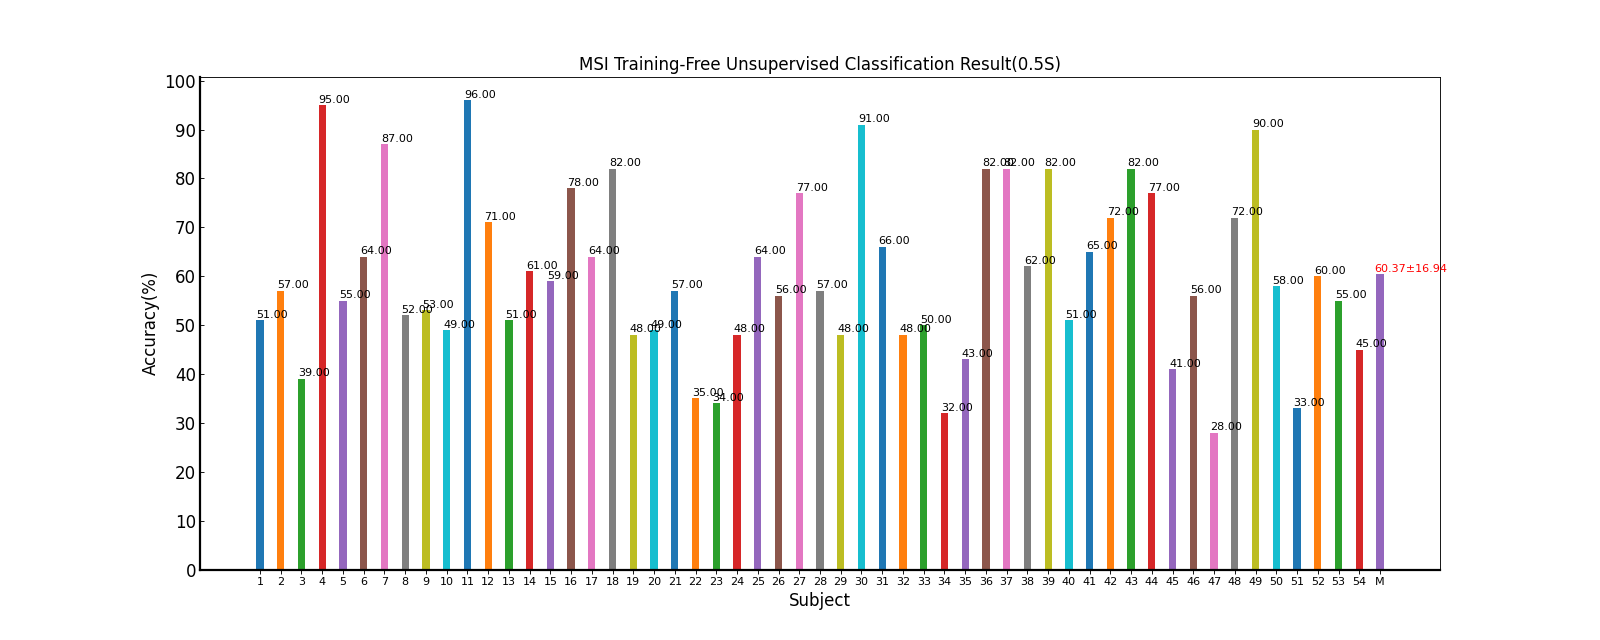

Source data for this figure (header and first rows):
Fold1, Mean±Std
51.00, 51.00±nan
57.00, 57.00±nan
39.00, 39.00±nan
95.00, 95.00±nan
55.00, 55.00±nan
64.00, 64.00±nan
87.00, 87.00±nan
52.00, 52.00±nan
53.00, 53.00±nan
49.00, 49.00±nan
96.00, 96.00±nan
71.00, 71.00±nan
51.00, 51.00±nan
61.00, 61.00±nan
59.00, 59.00±nan
78.00, 78.00±nan
64.00, 64.00±nan
82.00, 82.00±nan
48.00, 48.00±nan
49.00, 49.00±nan
57.00, 57.00±nan
35.00, 35.00±nan
34.00, 34.00±nan
48.00, 48.00±nan
64.00, 64.00±nan
56.00, 56.00±nan
77.00, 77.00±nan
57.00, 57.00±nan
48.00, 48.00±nan
91.00, 91.00±nan
66.00, 66.00±nan
48.00, 48.00±nan
50.00, 50.00±nan
32.00, 32.00±nan
43.00, 43.00±nan
82.00, 82.00±nan
82.00, 82.00±nan
62.00, 62.00±nan
82.00, 82.00±nan
51.00, 51.00±nan
65.00, 65.00±nan
72.00, 72.00±nan
82.00, 82.00±nan
77.00, 77.00±nan
41.00, 41.00±nan
56.00, 56.00±nan
28.00, 28.00±nan
72.00, 72.00±nan
90.00, 90.00±nan
58.00, 58.00±nan
33.00, 33.00±nan
60.00, 60.00±nan
55.00, 55.00±nan
45.00, 45.00±nan
60.37, 60.37±16.94
